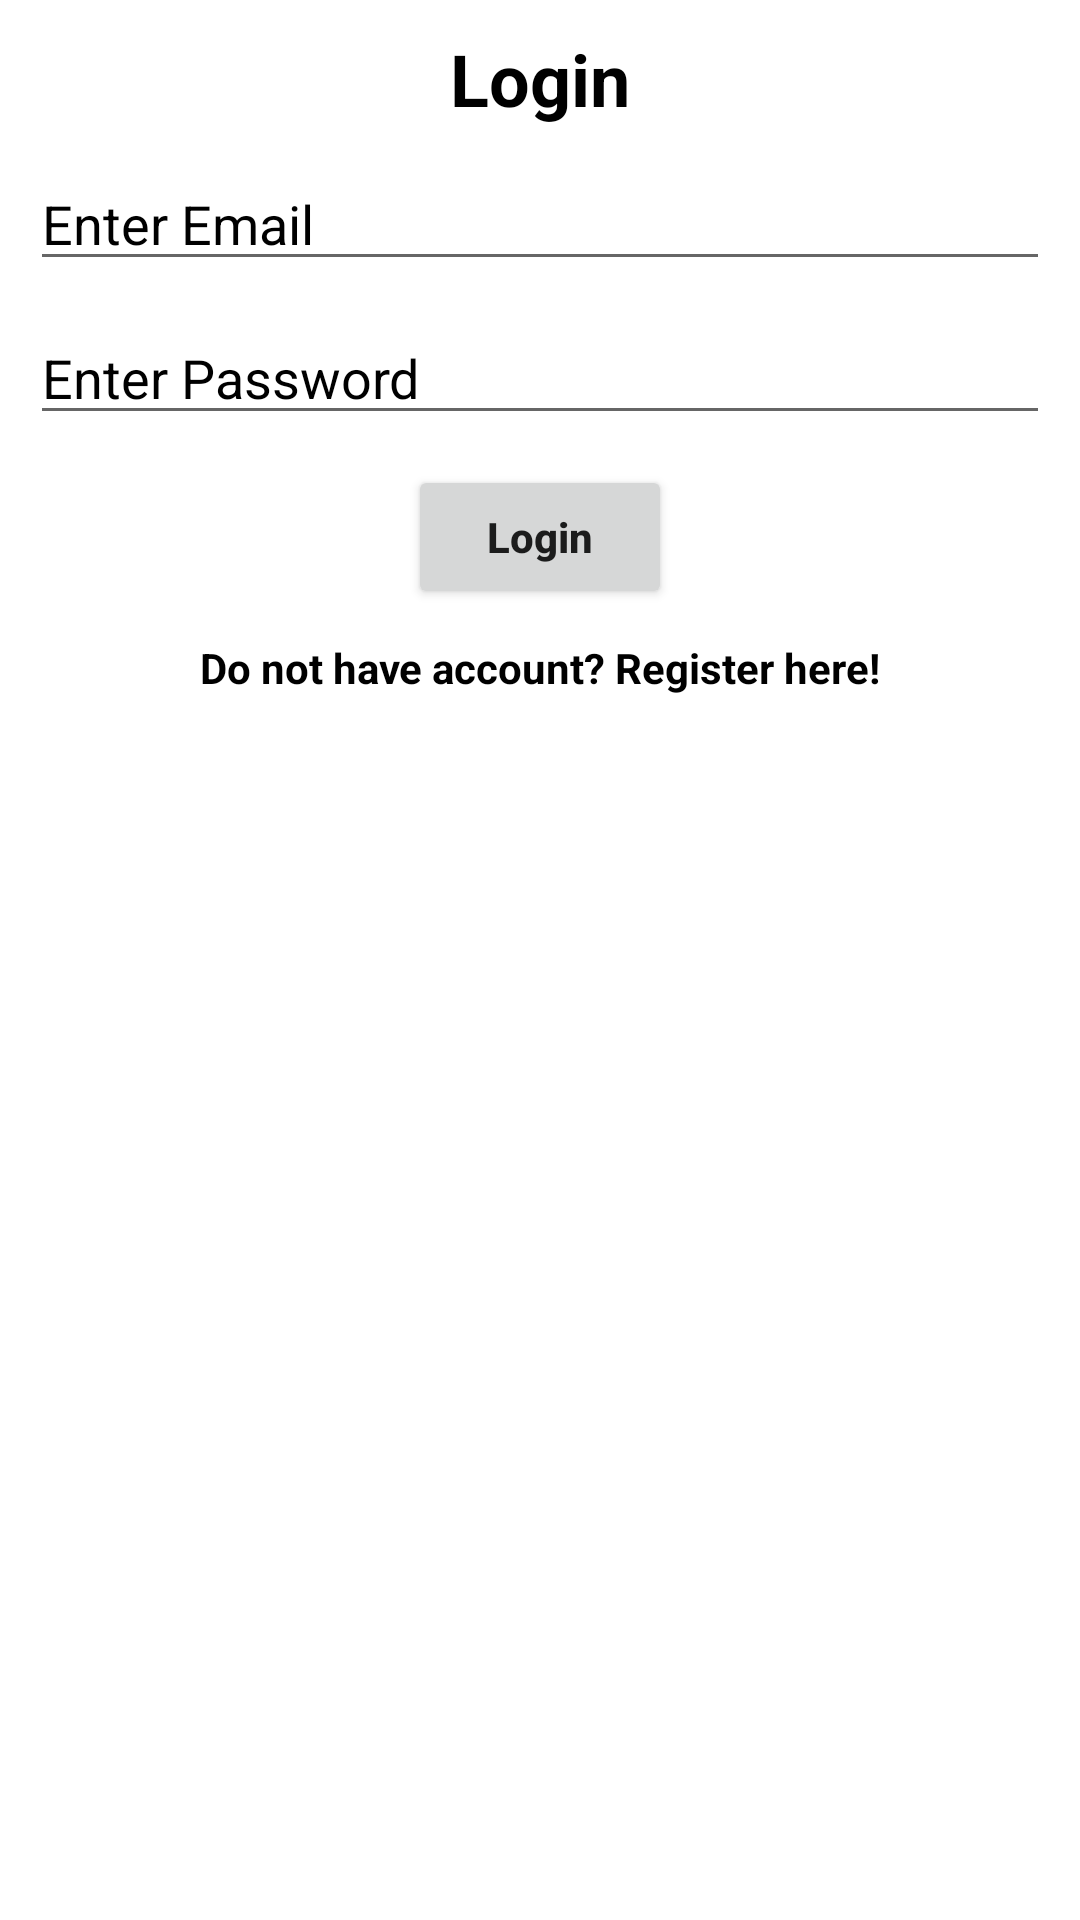

The Android layout XML behind this screen, and the referenced resources:
<!-- AndroidManifest.xml: application theme Theme.ReadingAssistant -->
<!-- res/layout/fragment_login.xml -->
<?xml version="1.0" encoding="utf-8"?>
<androidx.constraintlayout.widget.ConstraintLayout xmlns:android="http://schemas.android.com/apk/res/android"
    xmlns:app="http://schemas.android.com/apk/res-auto"
    xmlns:tools="http://schemas.android.com/tools"
    android:layout_width="match_parent"
    android:layout_height="match_parent"
    tools:context=".fragments.loginFragment">


    <TextView android:id="@+id/titleTv"
        android:layout_width="wrap_content"
        android:layout_height="wrap_content"
        android:text="Login"
        android:textSize="24sp"
        android:textStyle="bold"
        app:layout_constraintStart_toStartOf="parent"
        app:layout_constraintEnd_toEndOf="parent"
        app:layout_constraintTop_toTopOf="parent"
        android:textColor="#000000"
        android:layout_margin="10dp"
        />

    <EditText android:id="@+id/usernameInput"
        android:layout_width="match_parent"
        android:layout_height="wrap_content"
        app:layout_constraintStart_toStartOf="parent"
        app:layout_constraintEnd_toEndOf="parent"
        app:layout_constraintTop_toBottomOf="@+id/titleTv"
        android:hint="Enter Email"
        android:textColorHint="#000000"
        android:textColor="#000000"
        android:layout_margin="10dp"
        />

    <EditText android:id="@+id/passwordInput"
        android:layout_width="match_parent"
        android:layout_height="wrap_content"
        app:layout_constraintStart_toStartOf="parent"
        app:layout_constraintEnd_toEndOf="parent"
        app:layout_constraintTop_toBottomOf="@+id/usernameInput"
        android:hint="Enter Password"
        android:textColorHint="#000000"
        android:inputType="textPassword"
        android:textColor="#000000"
        android:layout_margin="10dp"
        />


    <Button android:id="@+id/loginButton"
        android:layout_width="wrap_content"
        android:layout_height="wrap_content"
        app:layout_constraintStart_toStartOf="parent"
        app:layout_constraintEnd_toEndOf="parent"
        android:textAllCaps="false"
        android:text="Login"
        android:textStyle="bold"
        android:layout_margin="10dp"
        app:layout_constraintTop_toBottomOf="@+id/passwordInput"/>


    <TextView android:id="@+id/registerText"
        android:layout_width="wrap_content"
        android:layout_height="wrap_content"
        app:layout_constraintStart_toStartOf="parent"
        app:layout_constraintEnd_toEndOf="parent"
        app:layout_constraintTop_toBottomOf="@+id/loginButton"
        android:layout_margin="10dp"
        android:text="Do not have account? Register here!"
        android:textColor="#000000"
        android:textSize="14sp"
        android:textStyle="bold"
        />


</androidx.constraintlayout.widget.ConstraintLayout>
<!-- resources referenced by this layout -->
<resources>
  <style name="Theme.ReadingAssistant" parent="Theme.MaterialComponents.DayNight.DarkActionBar">
          
          <item name="colorPrimary">@color/purple_500</item>
          <item name="colorPrimaryVariant">@color/purple_700</item>
          <item name="colorOnPrimary">@color/white</item>
          
          <item name="colorSecondary">@color/teal_200</item>
          <item name="colorSecondaryVariant">@color/teal_700</item>
          <item name="colorOnSecondary">@color/black</item>
          
          <item name="android:statusBarColor" tools:targetApi="l">?attr/colorPrimaryVariant</item>
          
      </style>
  <color name="purple_500">#FF6200EE</color>
  <color name="purple_700">#FF3700B3</color>
  <color name="white">#FFFFFFFF</color>
  <color name="teal_200">#FF03DAC5</color>
  <color name="teal_700">#FF018786</color>
  <color name="black">#FF000000</color>
</resources>
